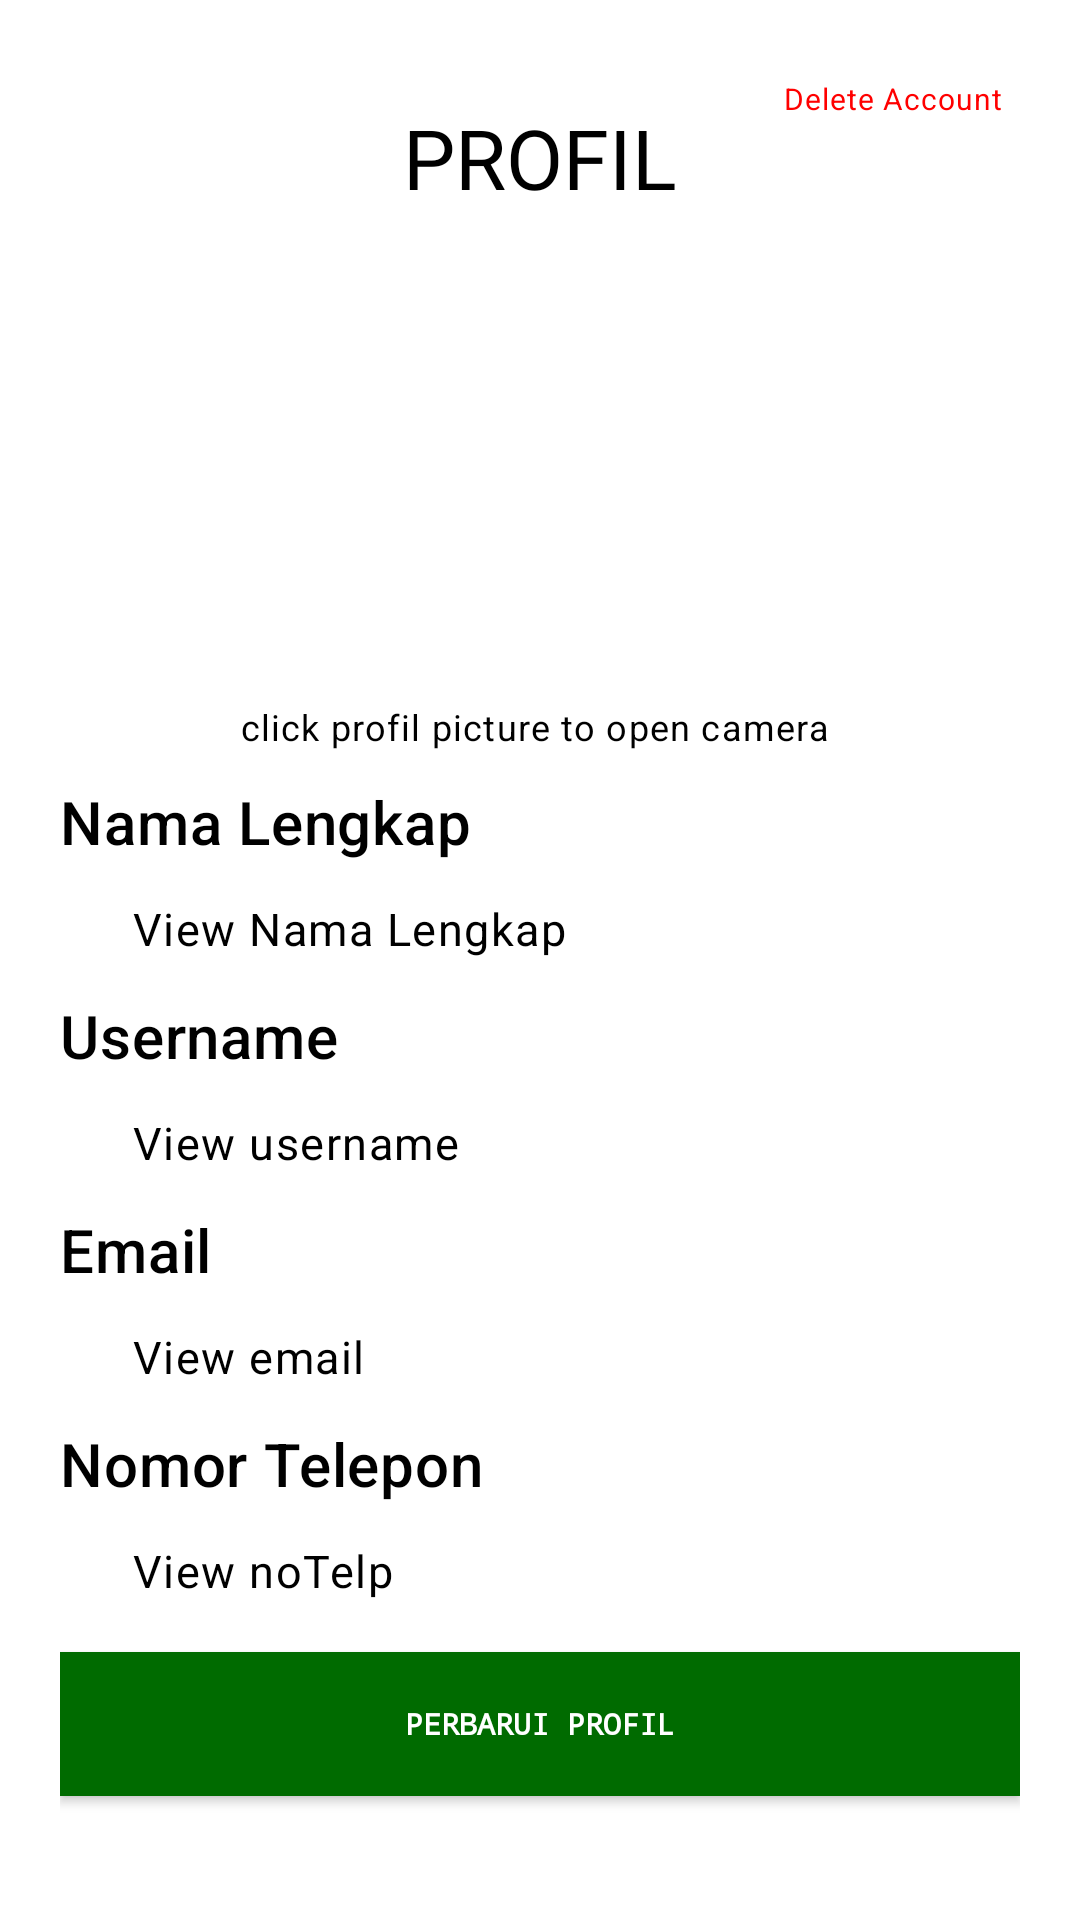

This screen was rendered from an Android layout file. Write that file and the resources it references.
<!-- AndroidManifest.xml: application theme Theme.UGD3_Kelompok15 -->
<!-- res/layout/fragment_profile.xml -->
<?xml version="1.0" encoding="utf-8"?>
<androidx.constraintlayout.widget.ConstraintLayout
    xmlns:android="http://schemas.android.com/apk/res/android"
    xmlns:tools="http://schemas.android.com/tools"
    android:layout_width="match_parent"
    android:layout_height="625dp"
    xmlns:app="http://schemas.android.com/apk/res-auto"
    android:background="?android:windowBackground"
    android:padding="20dp"
    tools:context=".ui.profile.FragmentProfile">
        <TextView
            android:id="@+id/textProfil"
            android:layout_width="100dp"
            android:layout_height="37dp"
            android:layout_marginTop="14dp"
            android:fontFamily="@font/bebas_neue_bold_700"
            android:text="PROFIL"
            android:textAlignment="center"
            android:textColor="@color/black"
            app:autoSizeTextType="uniform"
            app:layout_constraintEnd_toEndOf="parent"
            app:layout_constraintStart_toStartOf="parent"
            app:layout_constraintTop_toTopOf="parent" />

        <TextView
            android:id="@+id/btnDeleteAcc"
            style="@style/TextAppearance.MaterialComponents.Caption"
            android:layout_width="wrap_content"
            android:layout_height="wrap_content"
            android:layout_marginLeft="12dp"
            android:padding="6dp"
            android:text="Delete Account"
            android:textColor="#ff0000"
            android:textSize="10sp"
            app:layout_constraintHorizontal_bias="0.0"
            app:layout_constraintEnd_toEndOf="parent"
            app:layout_constraintTop_toTopOf="parent" />


        <ImageView
            android:id="@+id/homeHospital"
            android:layout_width="145dp"
            android:layout_height="133dp"
            android:layout_marginTop="20dp"
            android:src="@drawable/home"
            app:layout_constraintEnd_toEndOf="parent"
            app:layout_constraintStart_toStartOf="parent"
            app:layout_constraintTop_toBottomOf="@id/textProfil"
            tools:ignore="MissingConstraints"
            tools:layout_editor_absoluteY="53dp" />

        <TextView
            android:id="@+id/profpic_caption"
            android:layout_width="wrap_content"
            android:layout_height="wrap_content"
            android:text="click profil picture to open camera "
            style="@style/TextAppearance.MaterialComponents.Caption"
            android:layout_marginTop="10dp"
            android:textColor="@color/black"
            app:layout_constraintTop_toBottomOf="@id/homeHospital"
            app:layout_constraintStart_toStartOf="parent"
            app:layout_constraintEnd_toEndOf="parent"
            tools:ignore="MissingConstraints" />

        <TextView
            android:id="@+id/textNamaLengkap"
            style="@style/TextAppearance.MaterialComponents.Headline6"
            android:layout_width="wrap_content"
            android:layout_height="wrap_content"
            android:text="Nama Lengkap"
            android:textColor="@color/black"
            app:layout_constraintHorizontal_bias="0.0"
            android:layout_marginTop="10dp"
            app:layout_constraintStart_toStartOf="parent"
            app:layout_constraintTop_toBottomOf="@id/profpic_caption" />

        <TextView
            android:id="@+id/viewNamaLengkap"
            style="@style/TextAppearance.MaterialComponents.Caption"
            android:layout_width="wrap_content"
            android:layout_height="wrap_content"
            android:layout_marginLeft="12dp"
            android:padding="12dp"
            android:text="View Nama Lengkap"
            android:textColor="@color/black"
            android:textSize="15dp"
            app:layout_constraintHorizontal_bias="0.0"
            app:layout_constraintStart_toStartOf="parent"
            app:layout_constraintEnd_toEndOf="parent"
            app:layout_constraintTop_toBottomOf="@id/textNamaLengkap" />

        <TextView
            android:id="@+id/textUsername"
            style="@style/TextAppearance.MaterialComponents.Headline6"
            android:layout_width="wrap_content"
            android:layout_height="wrap_content"
            android:text="Username"
            android:textColor="@color/black"
            app:layout_constraintStart_toStartOf="parent"
            app:layout_constraintTop_toBottomOf="@id/viewNamaLengkap" />

        <TextView
            android:id="@+id/viewUsername"
            style="@style/TextAppearance.MaterialComponents.Caption"
            android:layout_width="wrap_content"
            android:layout_height="wrap_content"
            android:layout_marginLeft="12dp"
            android:padding="12dp"
            android:text="View username"
            android:textColor="@color/black"
            android:textSize="15dp"
            app:layout_constraintHorizontal_bias="0.0"
            app:layout_constraintStart_toStartOf="parent"
            app:layout_constraintEnd_toEndOf="parent"
            app:layout_constraintTop_toBottomOf="@id/textUsername" />

        <TextView
            android:id="@+id/textEmail"
            style="@style/TextAppearance.MaterialComponents.Headline6"
            android:layout_width="wrap_content"
            android:layout_height="wrap_content"
            android:text="Email"
            android:textColor="@color/black"
            app:layout_constraintStart_toStartOf="parent"
            app:layout_constraintTop_toBottomOf="@id/viewUsername" />

        <TextView
            android:id="@+id/viewEmail"
            style="@style/TextAppearance.MaterialComponents.Caption"
            android:layout_width="wrap_content"
            android:layout_height="wrap_content"
            android:layout_marginLeft="12dp"
            android:padding="12dp"
            android:text="View email"
            android:textColor="@color/black"
            android:textSize="15dp"
            app:layout_constraintHorizontal_bias="0.0"
            app:layout_constraintStart_toStartOf="parent"
            app:layout_constraintTop_toBottomOf="@id/textEmail" />

        <TextView
            android:id="@+id/textNoTelp"
            style="@style/TextAppearance.MaterialComponents.Headline6"
            android:layout_width="wrap_content"
            android:layout_height="wrap_content"
            android:text="Nomor Telepon"
            android:textColor="@color/black"
            app:layout_constraintStart_toStartOf="parent"
            app:layout_constraintTop_toBottomOf="@id/viewEmail" />

        <TextView
            android:id="@+id/viewNomorTelepon"
            style="@style/TextAppearance.MaterialComponents.Caption"
            android:layout_width="wrap_content"
            android:layout_height="wrap_content"
            android:layout_marginLeft="12dp"
            android:padding="12dp"
            android:text="View noTelp"
            android:textColor="@color/black"
            android:textSize="15dp"
            app:layout_constraintHorizontal_bias="0.0"
            app:layout_constraintStart_toStartOf="parent"
            app:layout_constraintTop_toBottomOf="@id/textNoTelp" />

        <Button
            android:id="@+id/btnUpdate"
            android:layout_width="320dp"
            android:layout_height="wrap_content"
            android:layout_marginTop="5dp"
            android:background="@color/blue_box"
            android:backgroundTint="@color/dark_green"
            android:gravity="center"
            android:text="Perbarui Profil"
            android:textColor="@color/white"
            android:textSize="10sp"
            android:textStyle="bold"
            android:typeface="monospace"
            app:layout_constraintEnd_toEndOf="parent"
            app:layout_constraintStart_toStartOf="parent"
            app:layout_constraintTop_toBottomOf="@+id/viewNomorTelepon"
            app:layout_constraintHorizontal_bias="0.43"
            tools:ignore="TouchTargetSizeCheck" />

        <include
            android:id="@+id/layout_loading"
            layout = "@layout/layout_loading"
            android:visibility="gone"/>

</androidx.constraintlayout.widget.ConstraintLayout>
<!-- res/layout/layout_loading.xml (included above) -->
<?xml version="1.0" encoding="utf-8"?>
<LinearLayout xmlns:android="http://schemas.android.com/apk/res/android"
    android:layout_width="match_parent"
    android:layout_height="match_parent"
    android:background="#CCFFFFFF"
    android:gravity="center"
    android:orientation="vertical"
    android:translationZ="10dp">
    
    <ProgressBar
        android:id="@+id/progress_bar"
        android:layout_width="wrap_content"
        android:layout_height="wrap_content"/>
    <TextView
        android:id="@+id/tv_loading"
        android:layout_width="wrap_content"
        android:layout_height="wrap_content"
        android:layout_marginTop="8dp"
        android:gravity="center"
        android:text="Loading"/>

</LinearLayout>
<!-- resources referenced by this layout -->
<resources>
  <color name="black">#FF000000</color>
  <color name="blue_box">#217E84</color>
  <color name="dark_green">#006b00</color>
  <color name="white">#FFFFFFFF</color>
  <style name="Theme.UGD3_Kelompok15" parent="Theme.MaterialComponents.DayNight.DarkActionBar">
          
          <item name="colorPrimary">@color/blue_box</item>
          <item name="colorPrimaryVariant">@color/purple_700</item>
          <item name="colorOnPrimary">@color/white</item>
          
          <item name="colorSecondary">@color/teal_200</item>
          <item name="colorSecondaryVariant">@color/teal_700</item>
          <item name="colorOnSecondary">@color/black</item>
          
          <item name="android:statusBarColor" tools:targetApi="l">?attr/colorPrimaryVariant</item>
          
      </style>
  <color name="purple_700">#FF3700B3</color>
  <color name="teal_200">#FF03DAC5</color>
  <color name="teal_700">#FF018786</color>
</resources>
